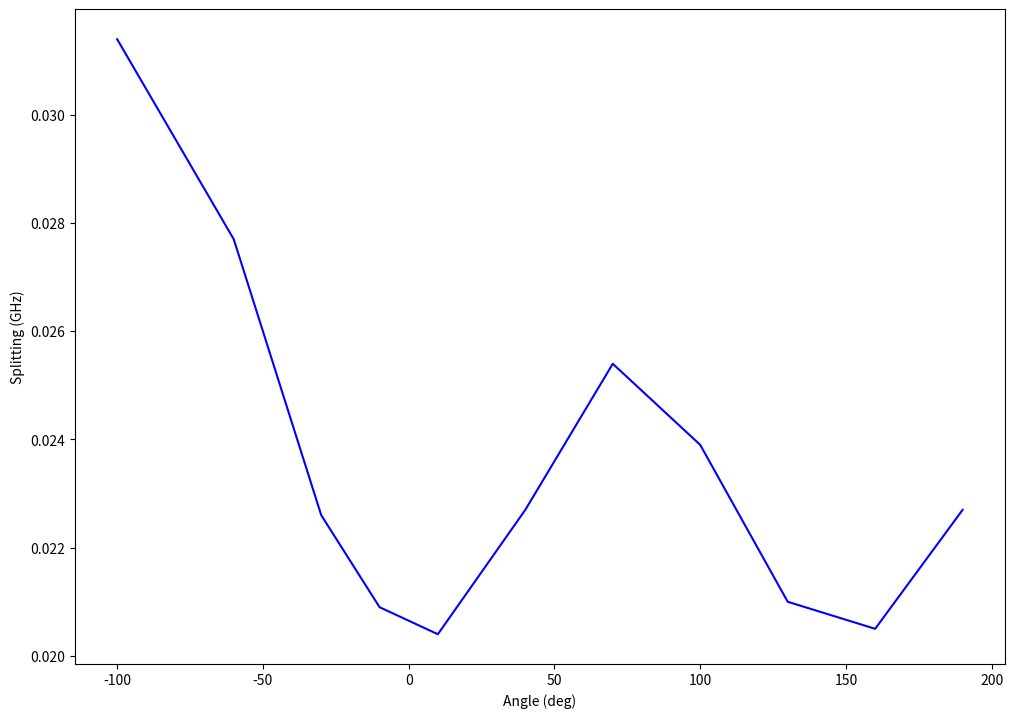

The matplotlib source for this figure:
# -*- coding: utf-8 -*-
"""
Created on Fri May 17 15:01:49 2019

@author: kolkowitz
"""
import numpy
import matplotlib.pyplot as plt
from scipy.optimize import curve_fit

minus_one = numpy.array([2.8813, 2.8795, 2.8773, 2.8760, 2.8759, 2.8769, 2.8779,  2.8773, 2.8760, 2.8757, 2.8767])
plus_one = numpy.array([2.8499, 2.8518, 2.8547, 2.8551, 2.8555, 2.8542, 2.8525, 2.8534, 2.8550, 2.8552, 2.8540])

splitting = minus_one - plus_one

angles = [-100, -60, -30, -10, 10, 40, 70, 100, 130, 160, 190]

def AbsCos(angle, offset, amp, phase):
    return offset + abs(amp * numpy.cos(angle * numpy.pi / 180 + phase * numpy.pi / 180))

offset = 1
amp = 0.02
phase = 10

#popt,pcov = curve_fit(AbsCos, angles, splitting, 
#                  p0=[offset, amp, phase])

fig, ax = plt.subplots(1, 1, figsize=(12, 8.5))

ax.plot(angles, splitting,'b', label='data')


#ax.plot(angles, AbsCos(angles,*popt),'r-', label='fit')
ax.set_xlabel('Angle (deg)')
ax.set_ylabel('Splitting (GHz)')
#text1 = "\n".join(("offset=" + "%.3f"%(popt[0]),
#                  "amp=" + "%.4f"%(popt[1]),
#                  "phase=" + "%.4f"%(popt[2])))
#props = dict(boxstyle="round", facecolor="wheat", alpha=0.5)
#
#ax.text(0.05, 0.15, text1, transform=ax.transAxes, fontsize=12,
#                        verticalalignment="top", bbox=props)

fig.canvas.draw()
fig.canvas.flush_events()

